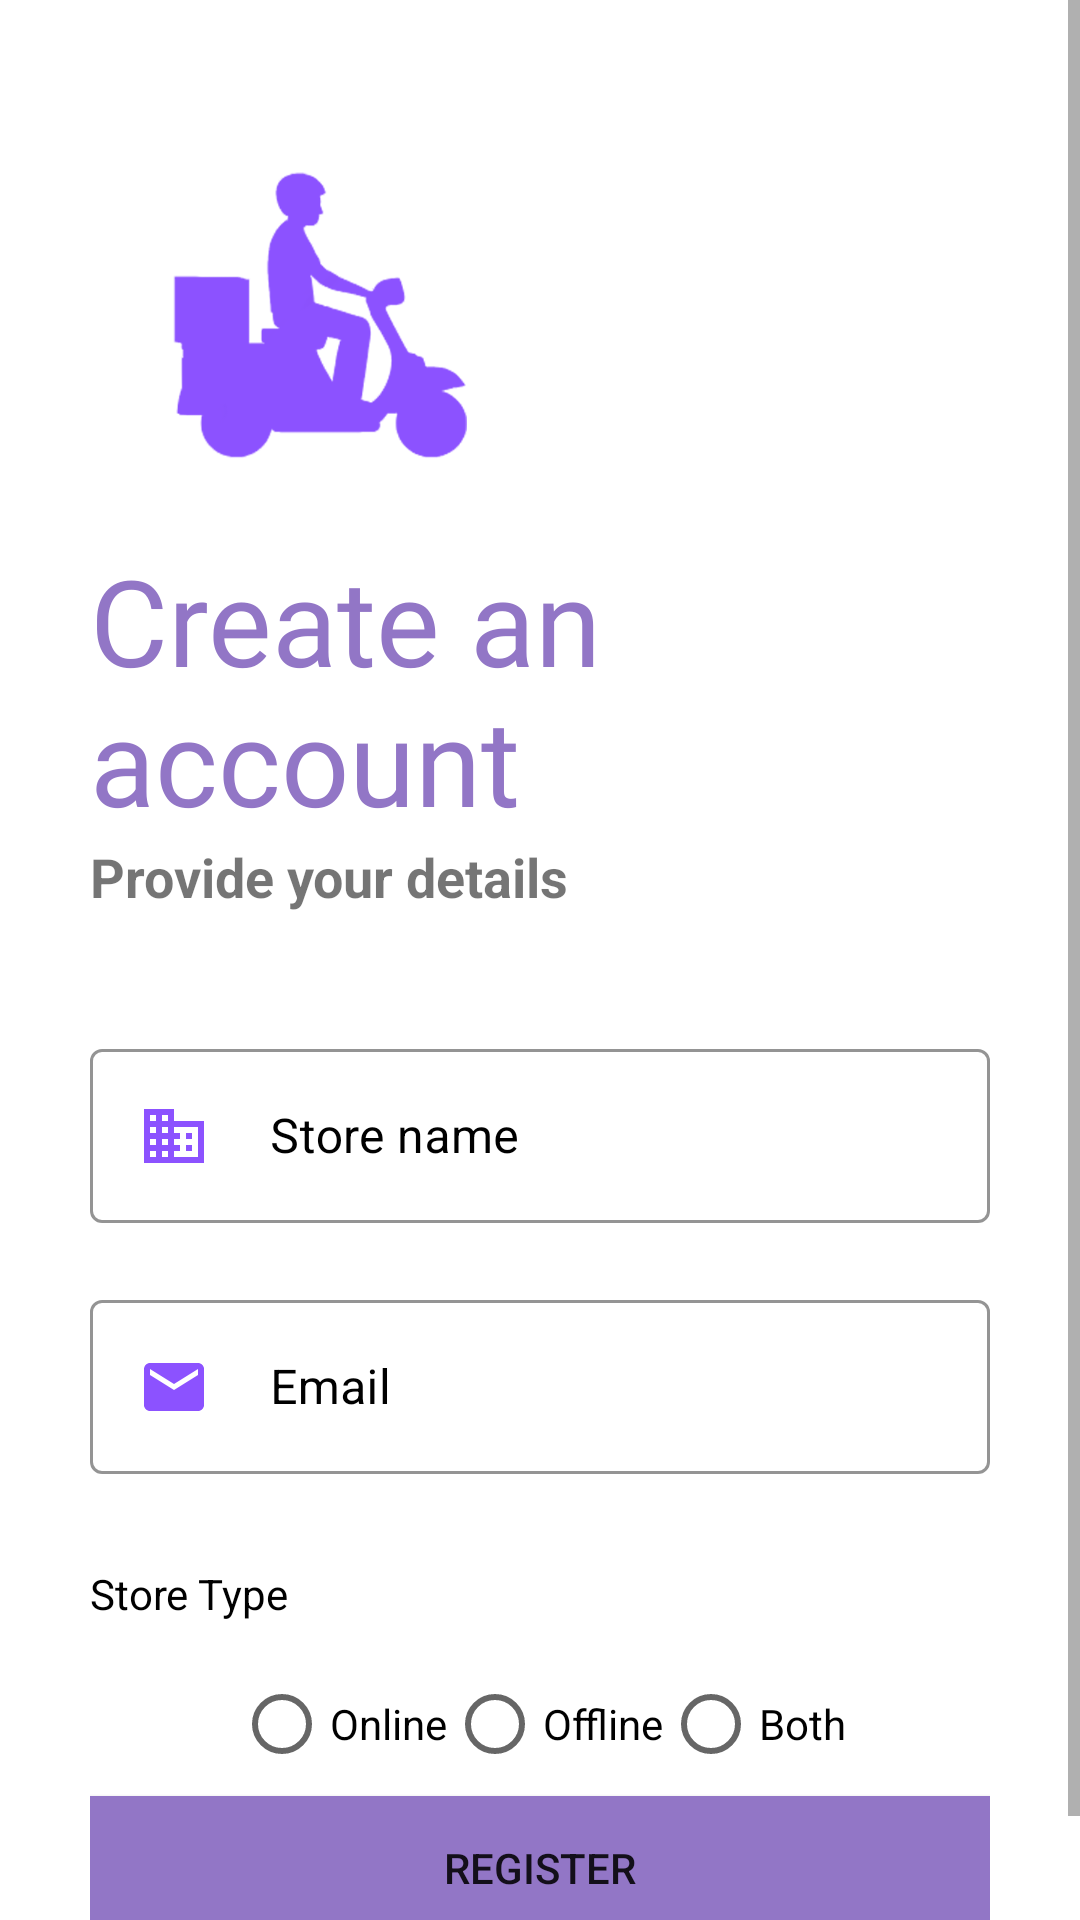

Here is an Android app screen rendered from its layout file. Give the layout XML and the strings, colors and styles it references.
<!-- AndroidManifest.xml: application theme AppTheme -->
<!-- res/layout/activity_customer_register.xml -->
<?xml version="1.0" encoding="utf-8"?>
<ScrollView xmlns:android="http://schemas.android.com/apk/res/android"
    xmlns:app="http://schemas.android.com/apk/res-auto"
    xmlns:tools="http://schemas.android.com/tools"
    android:layout_width="match_parent"
    android:layout_height="match_parent"
    android:fillViewport="true"
    tools:context=".activities.registerAndLogin.CustomerRegisterActivity">

    <LinearLayout
        android:layout_width="match_parent"
        android:layout_height="wrap_content"
        android:orientation="vertical"
        android:padding="30dp">

        <ImageView
            android:id="@+id/logo"
            android:layout_width="150dp"
            android:layout_height="150dp"
            android:src="@drawable/logopurple"
            android:transitionName="logoImg" />

        <TextView
            android:id="@+id/tvTitle"
            android:layout_width="wrap_content"
            android:layout_height="wrap_content"
            android:layout_margin="-20dp"
            android:fontFamily="@font/bungee_inline"
            android:text="@string/create_an_account"
            android:textColor="@color/colorPrimary"
            android:textSize="40sp"
            android:transitionName="pageTitle" />

        <TextView
            android:id="@+id/tvDesc"
            android:layout_width="wrap_content"
            android:layout_height="wrap_content"
            android:text="@string/provide_your_details"
            android:textSize="18sp"
            android:textStyle="bold"
            android:transitionName="pageDesc" />

        <LinearLayout
            android:layout_width="match_parent"
            android:layout_height="wrap_content"
            android:layout_marginTop="40dp"
            android:orientation="vertical">

            <com.google.android.material.textfield.TextInputLayout
                android:id="@+id/etStoreName"
                style="@style/Widget.MaterialComponents.TextInputLayout.OutlinedBox"
                android:layout_width="match_parent"
                android:layout_height="wrap_content"
                android:hint="@string/store_name"
                android:textColorHint="@color/black"
                app:boxStrokeColor="@color/colorPrimary"
                app:boxStrokeWidthFocused="2dp"
                app:endIconMode="clear_text"
                app:endIconTint="@color/black"
                app:errorEnabled="true"
                app:hintTextColor="@color/black">

                <com.google.android.material.textfield.TextInputEditText
                    android:layout_width="match_parent"
                    android:layout_height="wrap_content"
                    android:drawableStart="@drawable/ic_business_black_24dp"
                    android:drawablePadding="20dp"
                    android:inputType="text" />
            </com.google.android.material.textfield.TextInputLayout>

            <com.google.android.material.textfield.TextInputLayout
                android:id="@+id/etStoreEmail"
                style="@style/Widget.MaterialComponents.TextInputLayout.OutlinedBox"
                android:layout_width="match_parent"
                android:layout_height="wrap_content"
                android:hint="@string/email"
                android:textColorHint="@color/black"
                app:boxStrokeColor="@color/colorPrimary"
                app:boxStrokeWidthFocused="2dp"
                app:endIconMode="clear_text"
                app:endIconTint="@color/black"
                app:errorEnabled="true"
                app:hintTextColor="@color/black">

                <com.google.android.material.textfield.TextInputEditText
                    android:layout_width="match_parent"
                    android:layout_height="wrap_content"
                    android:drawableStart="@drawable/ic_email_black_24dp"
                    android:drawablePadding="20dp"
                    android:inputType="textEmailAddress" />
            </com.google.android.material.textfield.TextInputLayout>

            <LinearLayout
                android:layout_width="match_parent"
                android:layout_height="wrap_content"
                android:layout_marginTop="10dp"
                android:orientation="vertical">

                <TextView
                    android:layout_width="match_parent"
                    android:layout_height="match_parent"
                    android:text="@string/store_type"
                    android:textColor="@color/black" />

                <RadioGroup
                    android:id="@+id/rgStoreType"
                    android:layout_width="wrap_content"
                    android:layout_height="match_parent"
                    android:layout_gravity="center"
                    android:layout_marginTop="10dp"
                    android:orientation="horizontal">

                    <RadioButton
                        android:id="@+id/rbOnline"
                        android:layout_width="wrap_content"
                        android:layout_height="wrap_content"
                        android:text="@string/online" />

                    <RadioButton
                        android:id="@+id/rbOffline"
                        android:layout_width="wrap_content"
                        android:layout_height="wrap_content"
                        android:text="@string/offline" />

                    <RadioButton
                        android:id="@+id/rbBoth"
                        android:layout_width="wrap_content"
                        android:layout_height="wrap_content"
                        android:text="@string/both" />

                </RadioGroup>
            </LinearLayout>
        </LinearLayout>

        <Button
            android:id="@+id/btnRegister"
            android:layout_width="match_parent"
            android:layout_height="wrap_content"
            android:background="@color/colorPrimary"
            android:text="@string/register"
            android:transitionName="pageButton" />
    </LinearLayout>

</ScrollView>
<!-- resources referenced by this layout -->
<resources>
  <color name="black">#000000</color>
  <color name="colorPrimary">#9276C6</color>
  <!-- drawable ic_business_black_24dp (drawable) -->
  <vector xmlns:android="http://schemas.android.com/apk/res/android"
          android:width="24dp"
          android:height="24dp"
          android:viewportWidth="24.0"
          android:viewportHeight="24.0">
      <path
          android:fillColor="#8c52ff"
          android:pathData="M12,7L12,3L2,3v18h20L22,7L12,7zM6,19L4,19v-2h2v2zM6,15L4,15v-2h2v2zM6,11L4,11L4,9h2v2zM6,7L4,7L4,5h2v2zM10,19L8,19v-2h2v2zM10,15L8,15v-2h2v2zM10,11L8,11L8,9h2v2zM10,7L8,7L8,5h2v2zM20,19h-8v-2h2v-2h-2v-2h2v-2h-2L12,9h8v10zM18,11h-2v2h2v-2zM18,15h-2v2h2v-2z"/>
  </vector>
  <!-- drawable ic_email_black_24dp (drawable) -->
  <vector xmlns:android="http://schemas.android.com/apk/res/android"
          android:width="24dp"
          android:height="24dp"
          android:viewportWidth="24.0"
          android:viewportHeight="24.0">
      <path
          android:fillColor="#8c52ff"
          android:pathData="M20,4L4,4c-1.1,0 -1.99,0.9 -1.99,2L2,18c0,1.1 0.9,2 2,2h16c1.1,0 2,-0.9 2,-2L22,6c0,-1.1 -0.9,-2 -2,-2zM20,8l-8,5 -8,-5L4,6l8,5 8,-5v2z"/>
  </vector>
  <!-- drawable logopurple: png bitmap (drawable, 51314 bytes) -->
  <string name="both">Both</string>
  <string name="create_an_account">Create an account</string>
  <string name="email">Email</string>
  <string name="offline">Offline</string>
  <string name="online">Online</string>
  <string name="provide_your_details">Provide your details</string>
  <string name="register">Register</string>
  <string name="store_name">Store name</string>
  <string name="store_type">Store Type</string>
  <style name="AppTheme" parent="Theme.MaterialComponents.Light.NoActionBar">
          
          <item name="colorPrimary">@color/colorPrimary</item>
          <item name="colorPrimaryDark">@color/colorPrimaryDark</item>
          <item name="colorAccent">@color/colorAccent</item>
      </style>
  <color name="colorPrimaryDark">#601CEA</color>
  <color name="colorAccent">#0352DA</color>
</resources>
